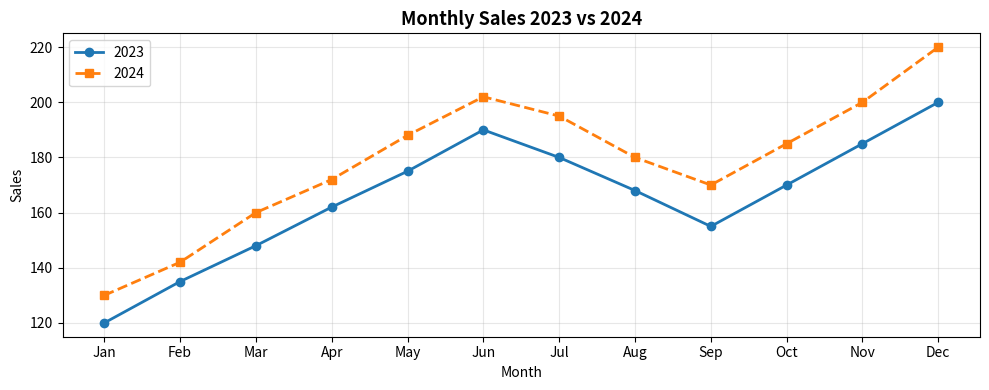
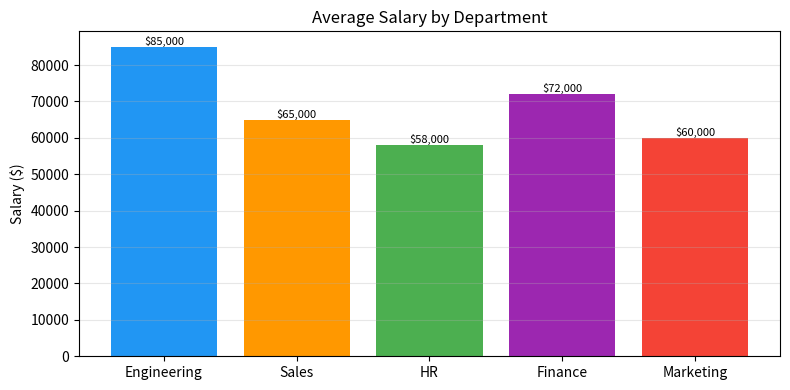
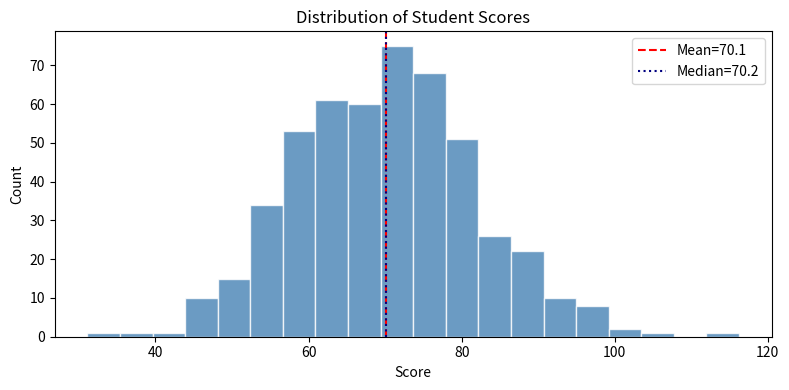
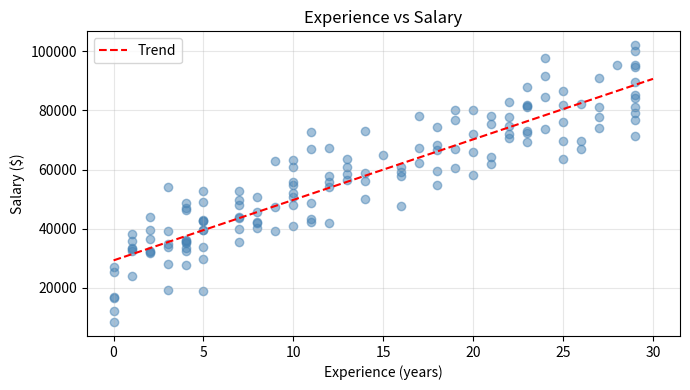
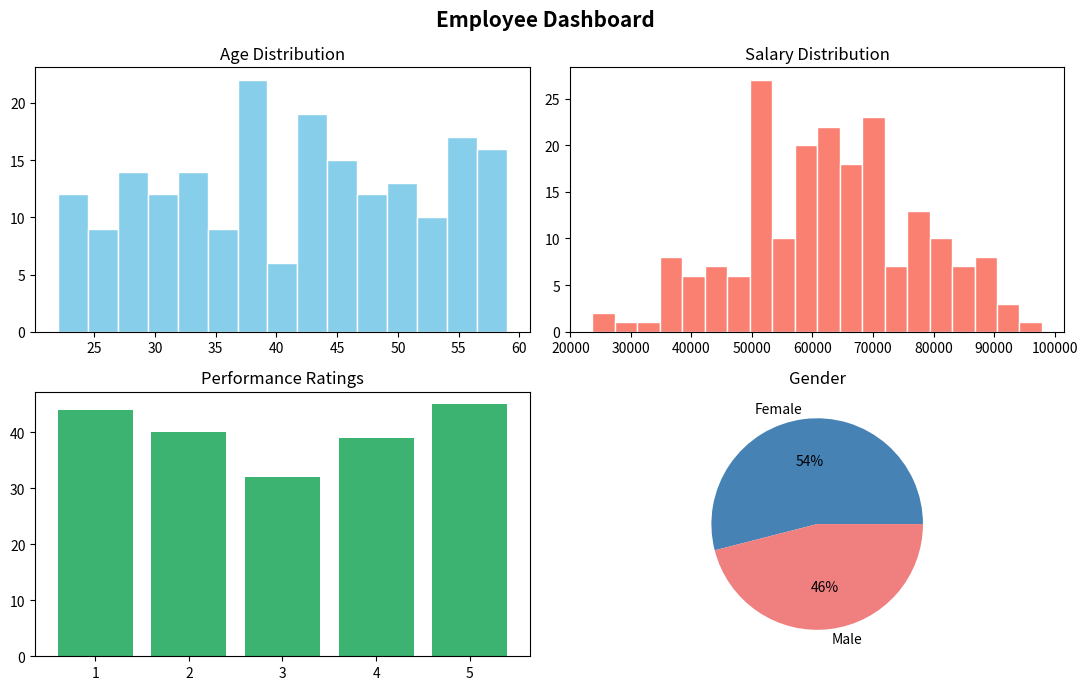

Write Python code to recreate these figures, in order.
%matplotlib inline
import numpy as np
import matplotlib.pyplot as plt
import pandas as pd
np.random.seed(42)
print('Libraries loaded.')

months = ["Jan","Feb","Mar","Apr","May","Jun","Jul","Aug","Sep","Oct","Nov","Dec"]
sales_23 = [120,135,148,162,175,190,180,168,155,170,185,200]
sales_24 = [130,142,160,172,188,202,195,180,170,185,200,220]

fig, ax = plt.subplots(figsize=(10,4))
ax.plot(months, sales_23, marker="o", label="2023", linewidth=2)
ax.plot(months, sales_24, marker="s", label="2024", linewidth=2, linestyle="--")
ax.set_title("Monthly Sales 2023 vs 2024", fontsize=13, fontweight="bold")
ax.set_xlabel("Month"); ax.set_ylabel("Sales")
ax.legend(); ax.grid(True, alpha=0.3)
plt.tight_layout(); plt.show()

depts = ["Engineering","Sales","HR","Finance","Marketing"]
salary = [85000, 65000, 58000, 72000, 60000]

fig, ax = plt.subplots(figsize=(8,4))
bars = ax.bar(depts, salary, color=["#2196F3","#FF9800","#4CAF50","#9C27B0","#F44336"])
for b in bars:
    ax.text(b.get_x()+b.get_width()/2, b.get_height()+500,
            f"${b.get_height():,.0f}", ha="center", fontsize=8)
ax.set_title("Average Salary by Department")
ax.set_ylabel("Salary ($)"); ax.grid(axis="y", alpha=0.3)
plt.tight_layout(); plt.show()

scores = np.random.normal(70, 12, 500)

fig, ax = plt.subplots(figsize=(8,4))
ax.hist(scores, bins=20, color="steelblue", edgecolor="white", alpha=0.8)
ax.axvline(scores.mean(),   color="red",  linestyle="--", label=f"Mean={scores.mean():.1f}")
ax.axvline(np.median(scores), color="navy", linestyle=":",  label=f"Median={np.median(scores):.1f}")
ax.set_title("Distribution of Student Scores")
ax.set_xlabel("Score"); ax.set_ylabel("Count"); ax.legend()
plt.tight_layout(); plt.show()

exp = np.random.randint(0, 30, 150)
sal = 30000 + exp*2000 + np.random.normal(0, 8000, 150)

fig, ax = plt.subplots(figsize=(7,4))
ax.scatter(exp, sal, alpha=0.5, color="steelblue")
z = np.polyfit(exp, sal, 1)
ax.plot(np.linspace(0,30), np.poly1d(z)(np.linspace(0,30)), "r--", label="Trend")
ax.set_title("Experience vs Salary")
ax.set_xlabel("Experience (years)"); ax.set_ylabel("Salary ($)")
ax.legend(); ax.grid(True, alpha=0.3)
plt.tight_layout(); plt.show()

fig, axes = plt.subplots(2, 2, figsize=(11, 7))
fig.suptitle("Employee Dashboard", fontsize=15, fontweight="bold")

ages = np.random.randint(22, 60, 200)
salaries = np.random.normal(60000, 15000, 200)
perf = np.random.choice([1,2,3,4,5], 200)
gender = np.random.choice(["Male","Female"], 200)

axes[0,0].hist(ages, bins=15, color="skyblue", edgecolor="white")
axes[0,0].set_title("Age Distribution")

axes[0,1].hist(salaries, bins=20, color="salmon", edgecolor="white")
axes[0,1].set_title("Salary Distribution")

counts = pd.Series(perf).value_counts().sort_index()
axes[1,0].bar(counts.index, counts.values, color="mediumseagreen")
axes[1,0].set_title("Performance Ratings")

gc = pd.Series(gender).value_counts()
axes[1,1].pie(gc, labels=gc.index, autopct="%1.0f%%", colors=["steelblue","lightcoral"])
axes[1,1].set_title("Gender")

plt.tight_layout(); plt.show()
